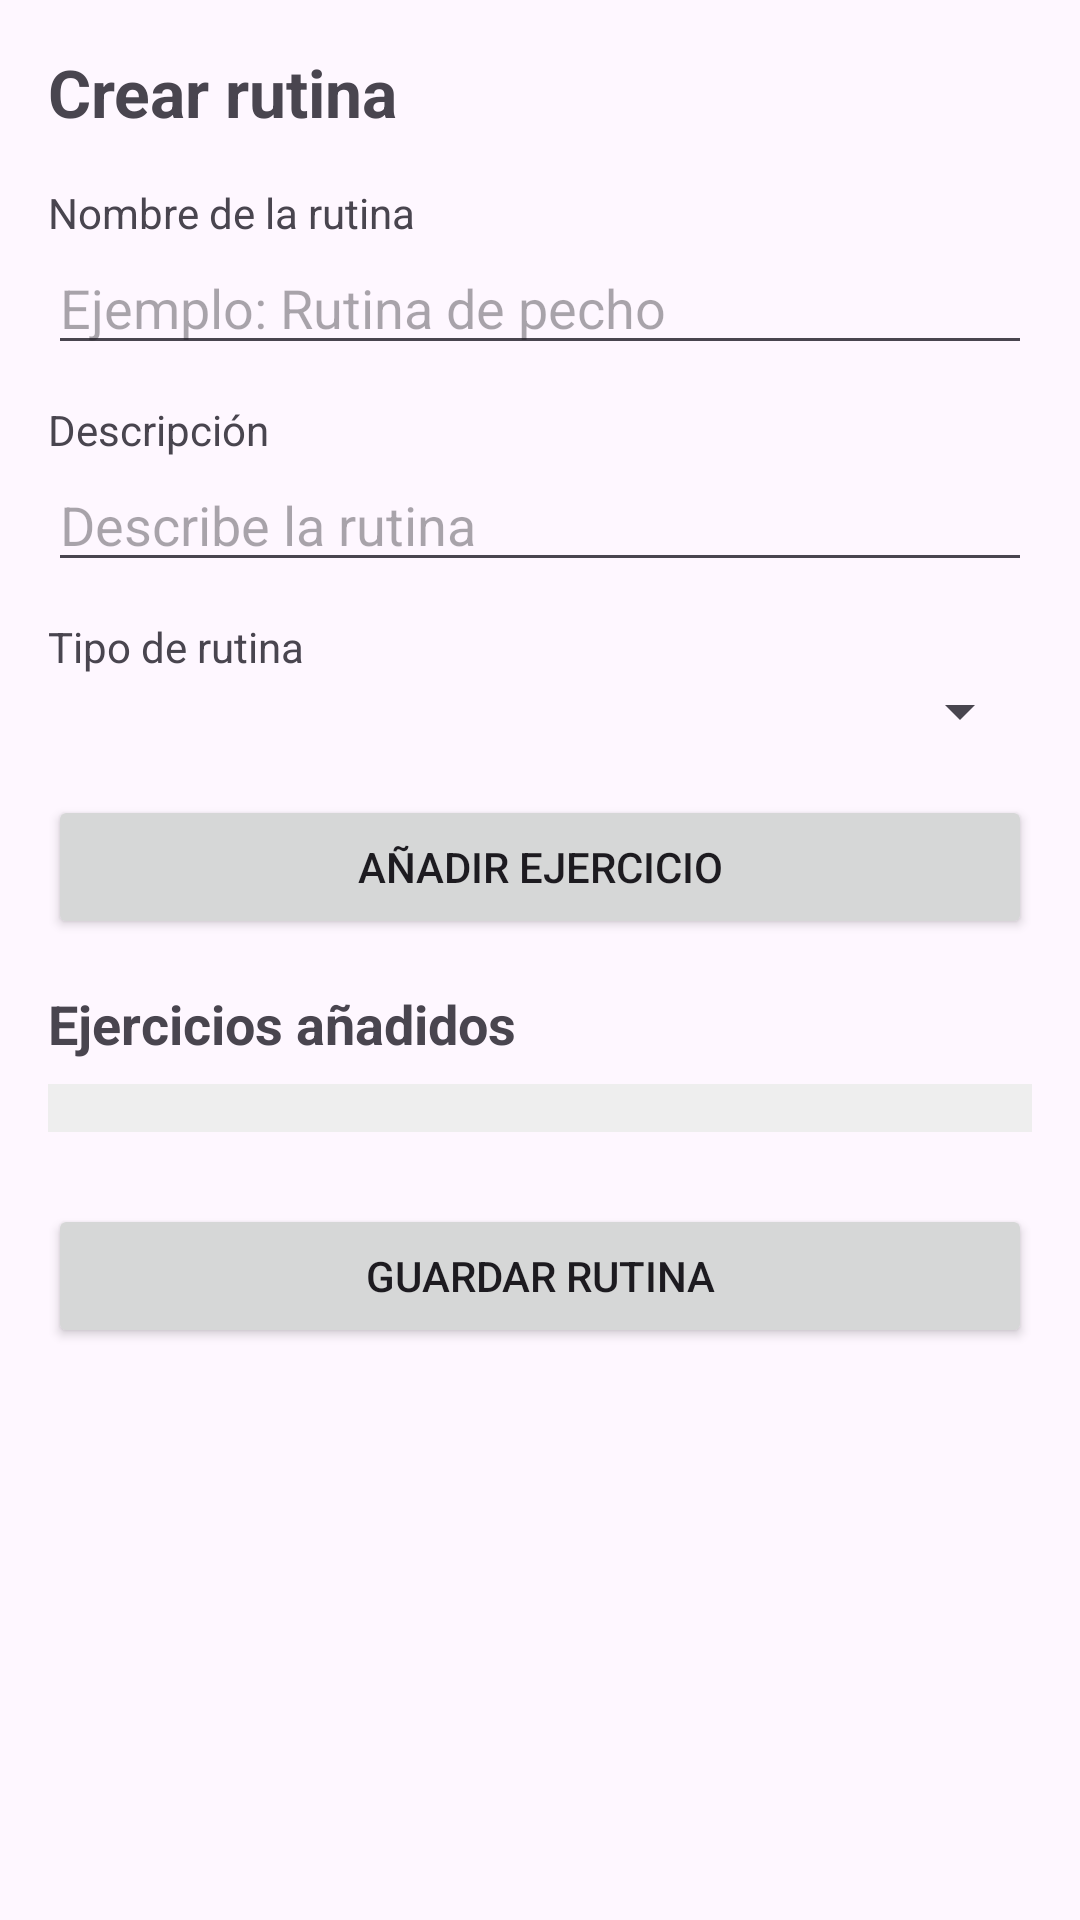

Android layout source for this screen:
<!-- AndroidManifest.xml: application theme Theme.HealthyAPP -->
<!-- res/layout/activity_rutina.xml -->
<?xml version="1.0" encoding="utf-8"?>
<ScrollView xmlns:android="http://schemas.android.com/apk/res/android"
    android:layout_width="match_parent"
    android:layout_height="match_parent">

    <LinearLayout
        android:layout_width="match_parent"
        android:layout_height="wrap_content"
        android:orientation="vertical"
        android:padding="16dp">


        <TextView
            android:layout_width="wrap_content"
            android:layout_height="wrap_content"
            android:text="Crear rutina"
            android:textSize="22sp"
            android:textStyle="bold"
            android:layout_marginBottom="16dp" />


        <TextView
            android:layout_width="wrap_content"
            android:layout_height="wrap_content"
            android:text="Nombre de la rutina" />

        <EditText
            android:id="@+id/etNombreRutina"
            android:layout_width="match_parent"
            android:layout_height="wrap_content"
            android:hint="Ejemplo: Rutina de pecho"
            android:layout_marginBottom="12dp" />


        <TextView
            android:layout_width="wrap_content"
            android:layout_height="wrap_content"
            android:text="Descripción" />

        <EditText
            android:id="@+id/etDescripcionRutina"
            android:layout_width="match_parent"
            android:layout_height="wrap_content"
            android:hint="Describe la rutina"
            android:layout_marginBottom="12dp" />


        <TextView
            android:layout_width="wrap_content"
            android:layout_height="wrap_content"
            android:text="Tipo de rutina" />

        <Spinner
            android:id="@+id/spinnerTipoRutina"
            android:layout_width="match_parent"
            android:layout_height="wrap_content"
            android:layout_marginBottom="16dp" />



        <Button
            android:id="@+id/btnAnadirEjercicio"
            android:layout_width="match_parent"
            android:layout_height="wrap_content"
            android:text="Añadir ejercicio"
            android:layout_marginBottom="16dp" />


        <TextView
            android:layout_width="wrap_content"
            android:layout_height="wrap_content"
            android:text="Ejercicios añadidos"
            android:textStyle="bold"
            android:textSize="18sp"
            android:layout_marginBottom="8dp" />


        <LinearLayout
            android:id="@+id/layoutEjerciciosAnadidos"
            android:layout_width="match_parent"
            android:layout_height="wrap_content"
            android:orientation="vertical"
            android:padding="8dp"
            android:background="#EEEEEE"
            android:layout_marginBottom="16dp" />


        <Button
            android:id="@+id/btnGuardarRutina"
            android:layout_width="match_parent"
            android:layout_height="wrap_content"
            android:text="Guardar rutina"
            android:layout_marginTop="8dp" />

    </LinearLayout>

</ScrollView>
<!-- resources referenced by this layout -->
<resources>
  <style name="Theme.HealthyAPP" parent="Base.Theme.HealthyAPP" />
  <style name="Base.Theme.HealthyAPP" parent="Theme.Material3.DayNight.NoActionBar">
          
          
      </style>
</resources>
